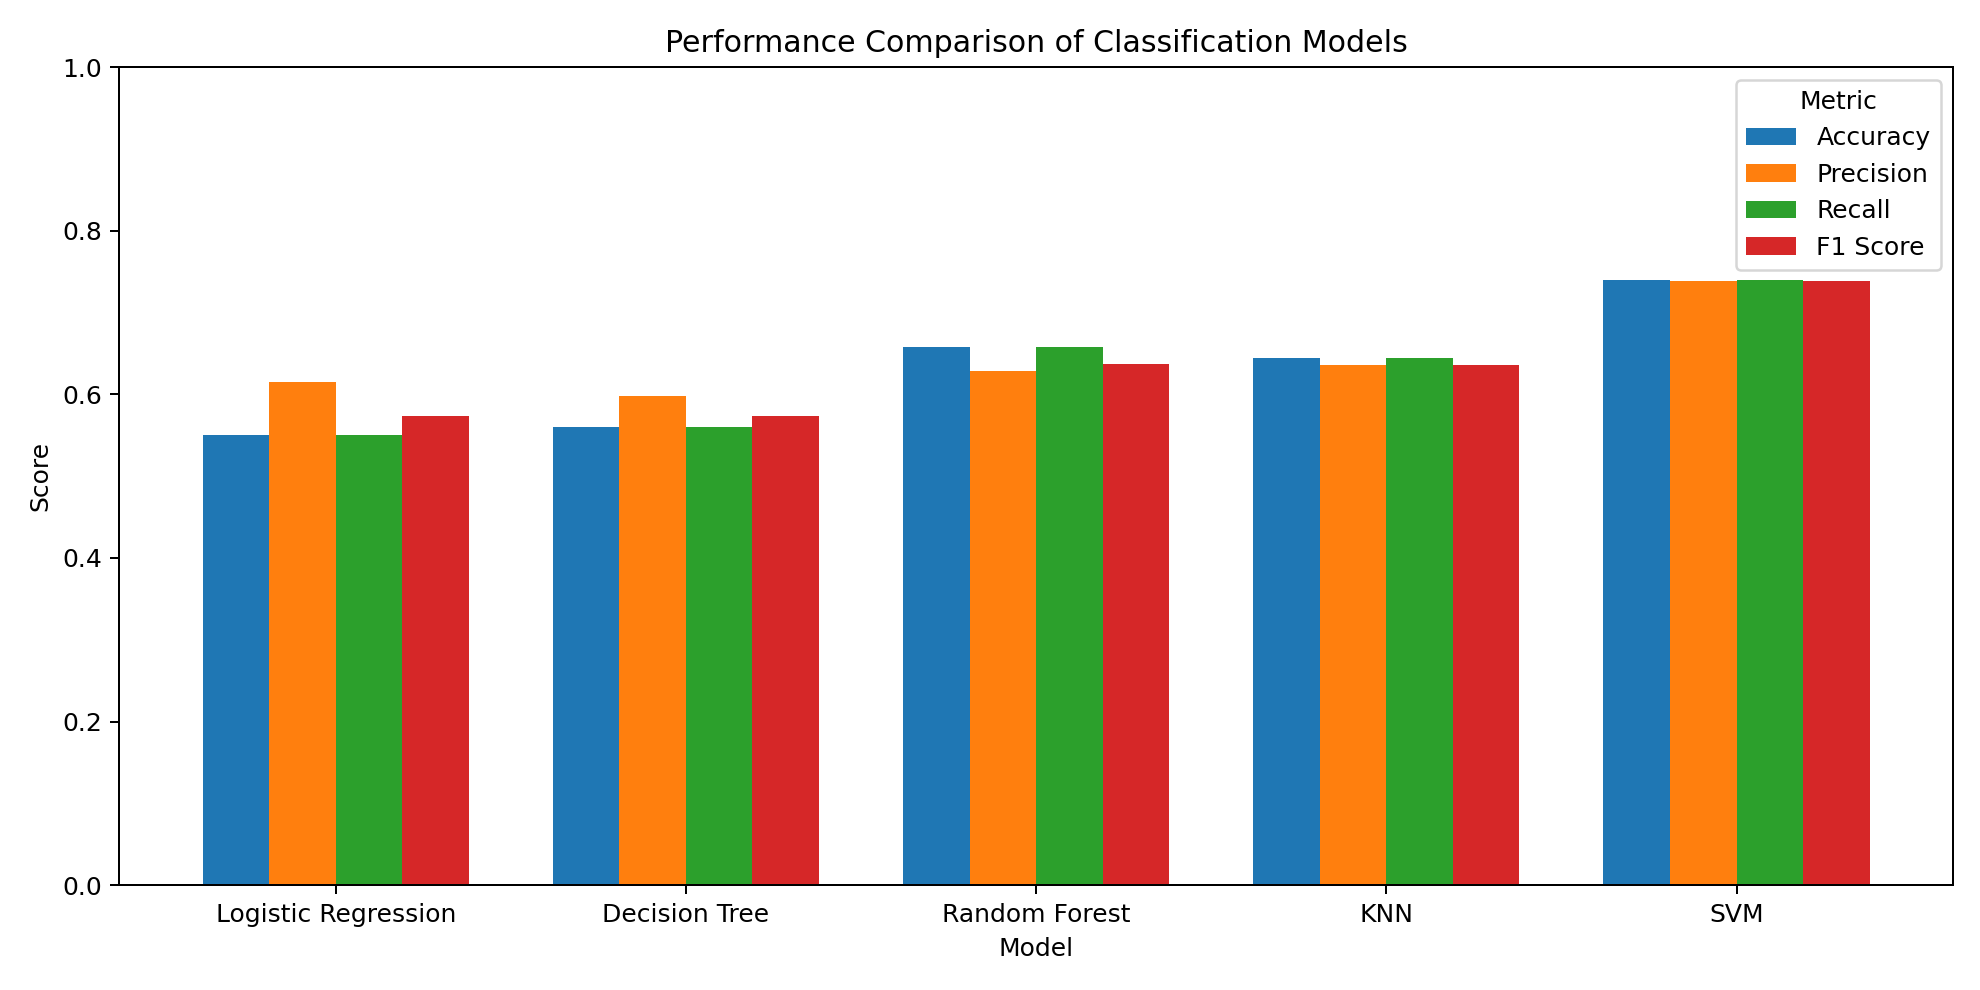

Source data for this figure (header and first rows):
Model, Classification Type, Accuracy, Precision, Recall, F1 Score
Logistic Regression, Multiclass, 0.55, 0.615, 0.55, 0.574
Decision Tree, Multiclass, 0.56, 0.598, 0.56, 0.574
Random Forest, Multiclass, 0.658, 0.628, 0.658, 0.637
KNN, Binary, 0.645, 0.636, 0.645, 0.636
SVM, Binary, 0.74, 0.738, 0.74, 0.739
